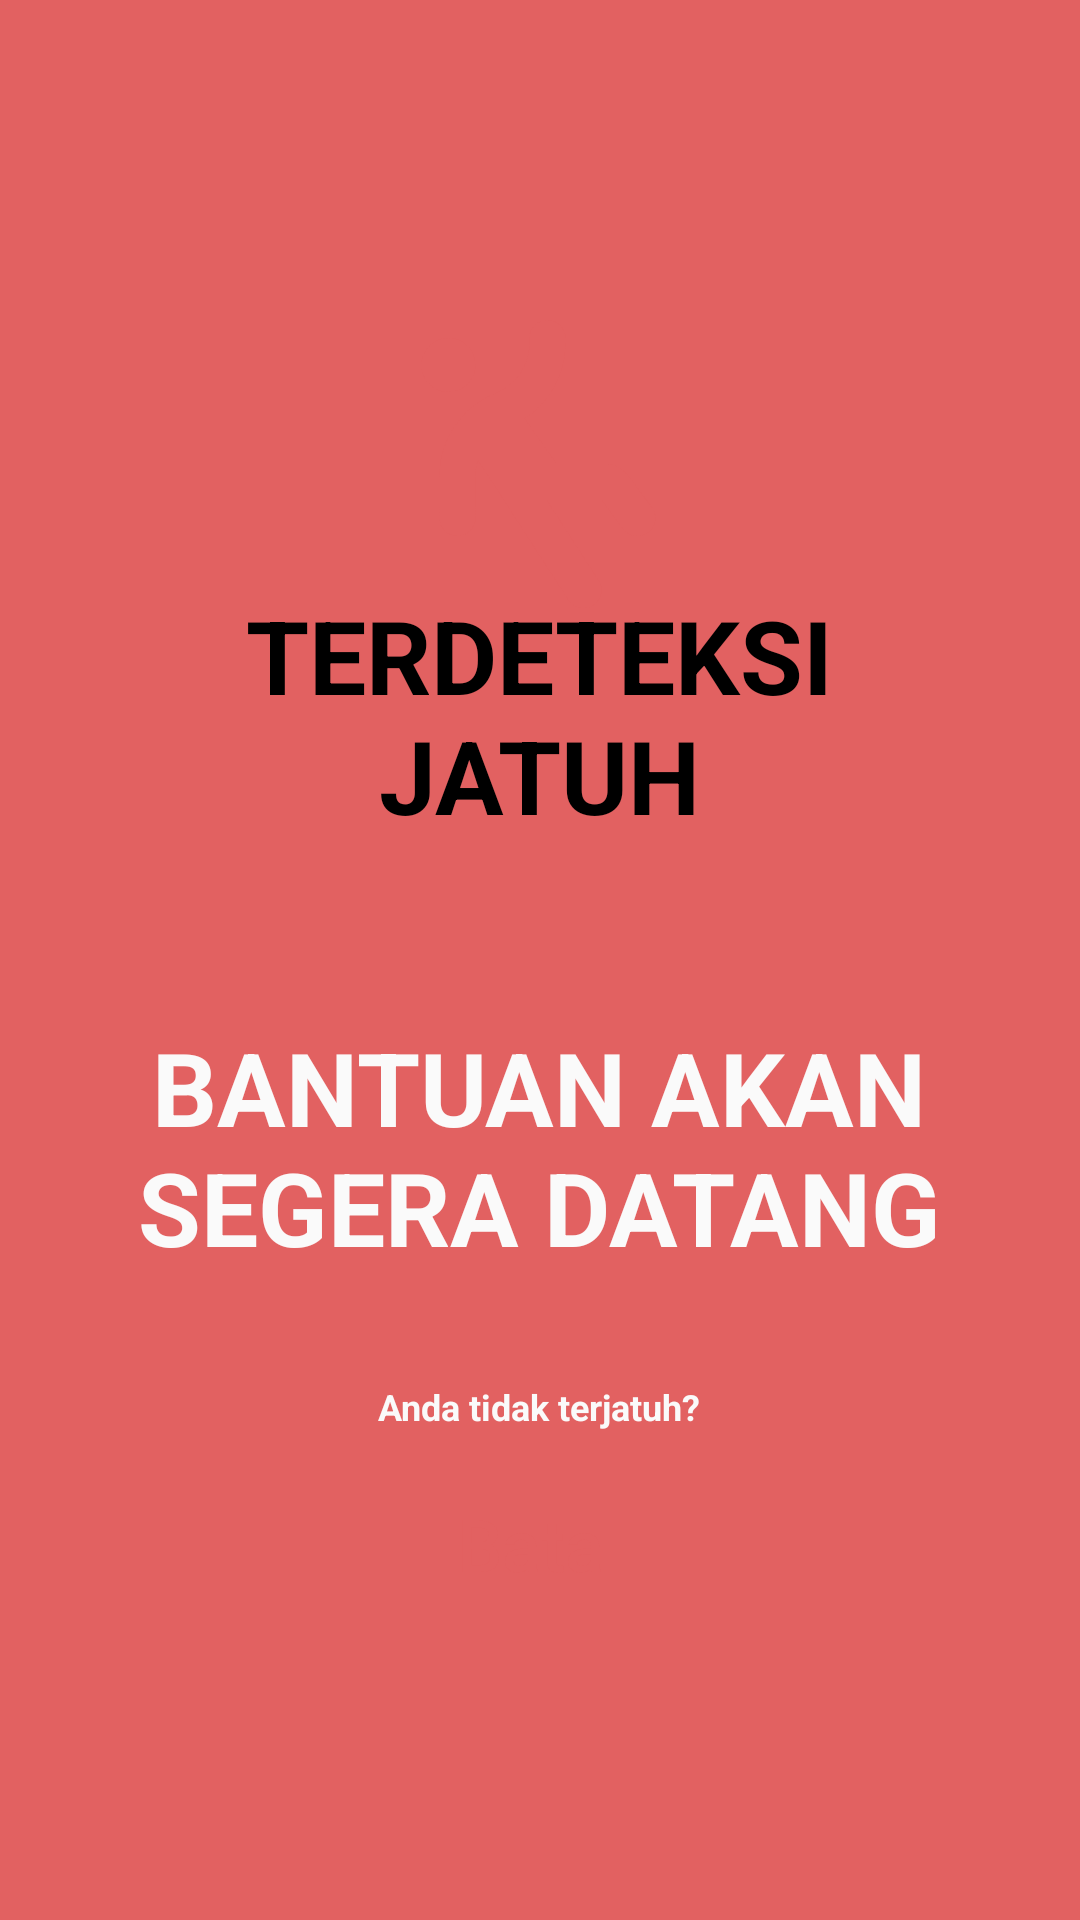

Here is an Android app screen rendered from its layout file. Give the layout XML and the strings, colors and styles it references.
<!-- AndroidManifest.xml: application theme Theme.LindungiLansia -->
<!-- res/layout/fragment_fall__alert__elder.xml -->
<?xml version="1.0" encoding="utf-8"?>
<androidx.constraintlayout.widget.ConstraintLayout xmlns:android="http://schemas.android.com/apk/res/android"
    xmlns:app="http://schemas.android.com/apk/res-auto"
    xmlns:tools="http://schemas.android.com/tools"
    android:layout_width="match_parent"
    android:layout_height="match_parent"
    android:background="@color/soft_red"
    tools:context=".Fall_Alert_ElderFragment">

    <TextView
        android:id="@+id/alert_Atribut2"
        android:layout_width="288dp"
        android:layout_height="101dp"
        android:text="BANTUAN AKAN SEGERA DATANG"
        android:textAlignment="center"
        android:textColor="@color/background"
        android:textSize="34sp"
        android:textStyle="bold"
        app:layout_constraintBottom_toBottomOf="parent"
        app:layout_constraintEnd_toEndOf="parent"
        app:layout_constraintHorizontal_bias="0.495"
        app:layout_constraintStart_toStartOf="parent"
        app:layout_constraintTop_toTopOf="parent"
        app:layout_constraintVertical_bias="0.63" />

    <TextView
        android:id="@+id/alert_Atribut4"
        android:layout_width="208dp"
        android:layout_height="21dp"
        android:text="Anda tidak terjatuh?"
        android:textAlignment="center"
        android:textColor="@color/background"
        android:textSize="12sp"
        android:textStyle="bold"
        app:layout_constraintBottom_toTopOf="@+id/button2"
        app:layout_constraintEnd_toEndOf="parent"
        app:layout_constraintHorizontal_bias="0.497"
        app:layout_constraintStart_toStartOf="parent"
        app:layout_constraintTop_toTopOf="parent"
        app:layout_constraintVertical_bias="1.0" />

    <ImageView
        android:id="@+id/imageView4"
        android:layout_width="309dp"
        android:layout_height="361dp"
        android:src="@drawable/ic_baseline_circle_24"
        app:layout_constraintBottom_toBottomOf="parent"
        app:layout_constraintEnd_toEndOf="parent"
        app:layout_constraintStart_toStartOf="parent"
        app:layout_constraintTop_toTopOf="parent"
        app:layout_constraintVertical_bias="0.097" />

    <TextView
        android:id="@+id/alert_Atribut3"
        android:layout_width="288dp"
        android:layout_height="101dp"
        android:text="TERDETEKSI JATUH"
        android:textAlignment="center"
        android:textColor="@color/black"
        android:textSize="34sp"
        android:textStyle="bold"
        app:layout_constraintBottom_toBottomOf="parent"
        app:layout_constraintEnd_toEndOf="parent"
        app:layout_constraintHorizontal_bias="0.495"
        app:layout_constraintStart_toStartOf="parent"
        app:layout_constraintTop_toTopOf="parent"
        app:layout_constraintVertical_bias="0.363" />

    <ImageView
        android:id="@+id/imageView5"
        android:layout_width="110dp"
        android:layout_height="96dp"
        android:src="@drawable/fa6_solid_person_falling"
        app:layout_constraintBottom_toBottomOf="parent"
        app:layout_constraintEnd_toEndOf="parent"
        app:layout_constraintHorizontal_bias="0.498"
        app:layout_constraintStart_toStartOf="parent"
        app:layout_constraintTop_toTopOf="parent"
        app:layout_constraintVertical_bias="0.196" />

    <androidx.appcompat.widget.AppCompatButton
        android:id="@+id/button2"
        android:layout_width="224dp"
        android:layout_height="66dp"
        android:background="@drawable/rounded_corner"
        android:text="Batal"
        android:backgroundTint="@color/pure_white"
        android:textAlignment="center"
        android:textAllCaps="false"
        android:textColor="@color/soft_red"
        android:textIsSelectable="false"
        android:textSize="24sp"
        app:layout_constraintBottom_toBottomOf="parent"
        app:layout_constraintEnd_toEndOf="parent"
        app:layout_constraintHorizontal_bias="0.497"
        app:layout_constraintStart_toStartOf="parent"
        app:layout_constraintTop_toTopOf="parent"
        app:layout_constraintVertical_bias="0.839"
        tools:textAllCaps="false" />

</androidx.constraintlayout.widget.ConstraintLayout>
<!-- resources referenced by this layout -->
<resources>
  <color name="background">#FAFAFA</color>
  <color name="black">#FF000000</color>
  <color name="pure_white">#FFFFFF</color>
  <color name="soft_red">#E26161</color>
  <!-- drawable fa6_solid_person_falling (drawable) -->
  <vector xmlns:android="http://schemas.android.com/apk/res/android"
      android:width="218dp"
      android:height="218dp"
      android:viewportWidth="218"
      android:viewportHeight="218">
    <group>
      <clip-path
          android:pathData="M0,0h218v218h-218z"/>
      <path
          android:pathData="M115.38,0C122.91,0 129,6.09 129,13.63V17.8C129,41.05 117.12,62.33 98.13,74.68L98.22,74.81L122.4,109H159.66C166.09,109 172.13,112.02 176.01,117.18L194.4,141.7C198.91,147.7 197.68,156.26 191.68,160.77C185.67,165.29 177.11,164.05 172.6,158.05L156.25,136.25H114.78L154.08,196.97C158.17,203.27 156.38,211.7 150.03,215.83C143.69,219.96 135.3,218.13 131.17,211.78L62.79,106.11C61.56,110.02 60.88,114.19 60.88,118.45V149.88C60.88,157.41 54.79,163.5 47.25,163.5C39.71,163.5 33.63,157.41 33.63,149.88V118.45C33.63,90.73 50.49,65.78 76.25,55.48C91.66,49.31 101.75,34.4 101.75,17.8V13.63C101.75,6.09 107.84,0 115.38,0ZM40.44,54.5C29.15,54.5 20,45.35 20,34.06C20,22.78 29.15,13.63 40.44,13.63C51.72,13.63 60.88,22.78 60.88,34.06C60.88,45.35 51.72,54.5 40.44,54.5Z"
          android:fillColor="#E26161"/>
    </group>
  </vector>
  <style name="Theme.LindungiLansia" parent="Theme.MaterialComponents.DayNight.DarkActionBar">
          
          <item name="colorPrimary">@color/primary_blue</item>
          <item name="colorPrimaryVariant">@color/shadow_blue</item>
          <item name="colorOnPrimary">@color/pure_white</item>
          
          <item name="colorSecondary">@color/primary_blue</item>
          <item name="colorSecondaryVariant">@color/pure_white</item>
          <item name="colorOnSecondary">@color/pure_white</item>
          
          <item name="android:statusBarColor">@color/pure_white</item>
          
      </style>
  <color name="primary_blue">#2C6BA6</color>
  <color name="shadow_blue">#96C3EC</color>
</resources>
